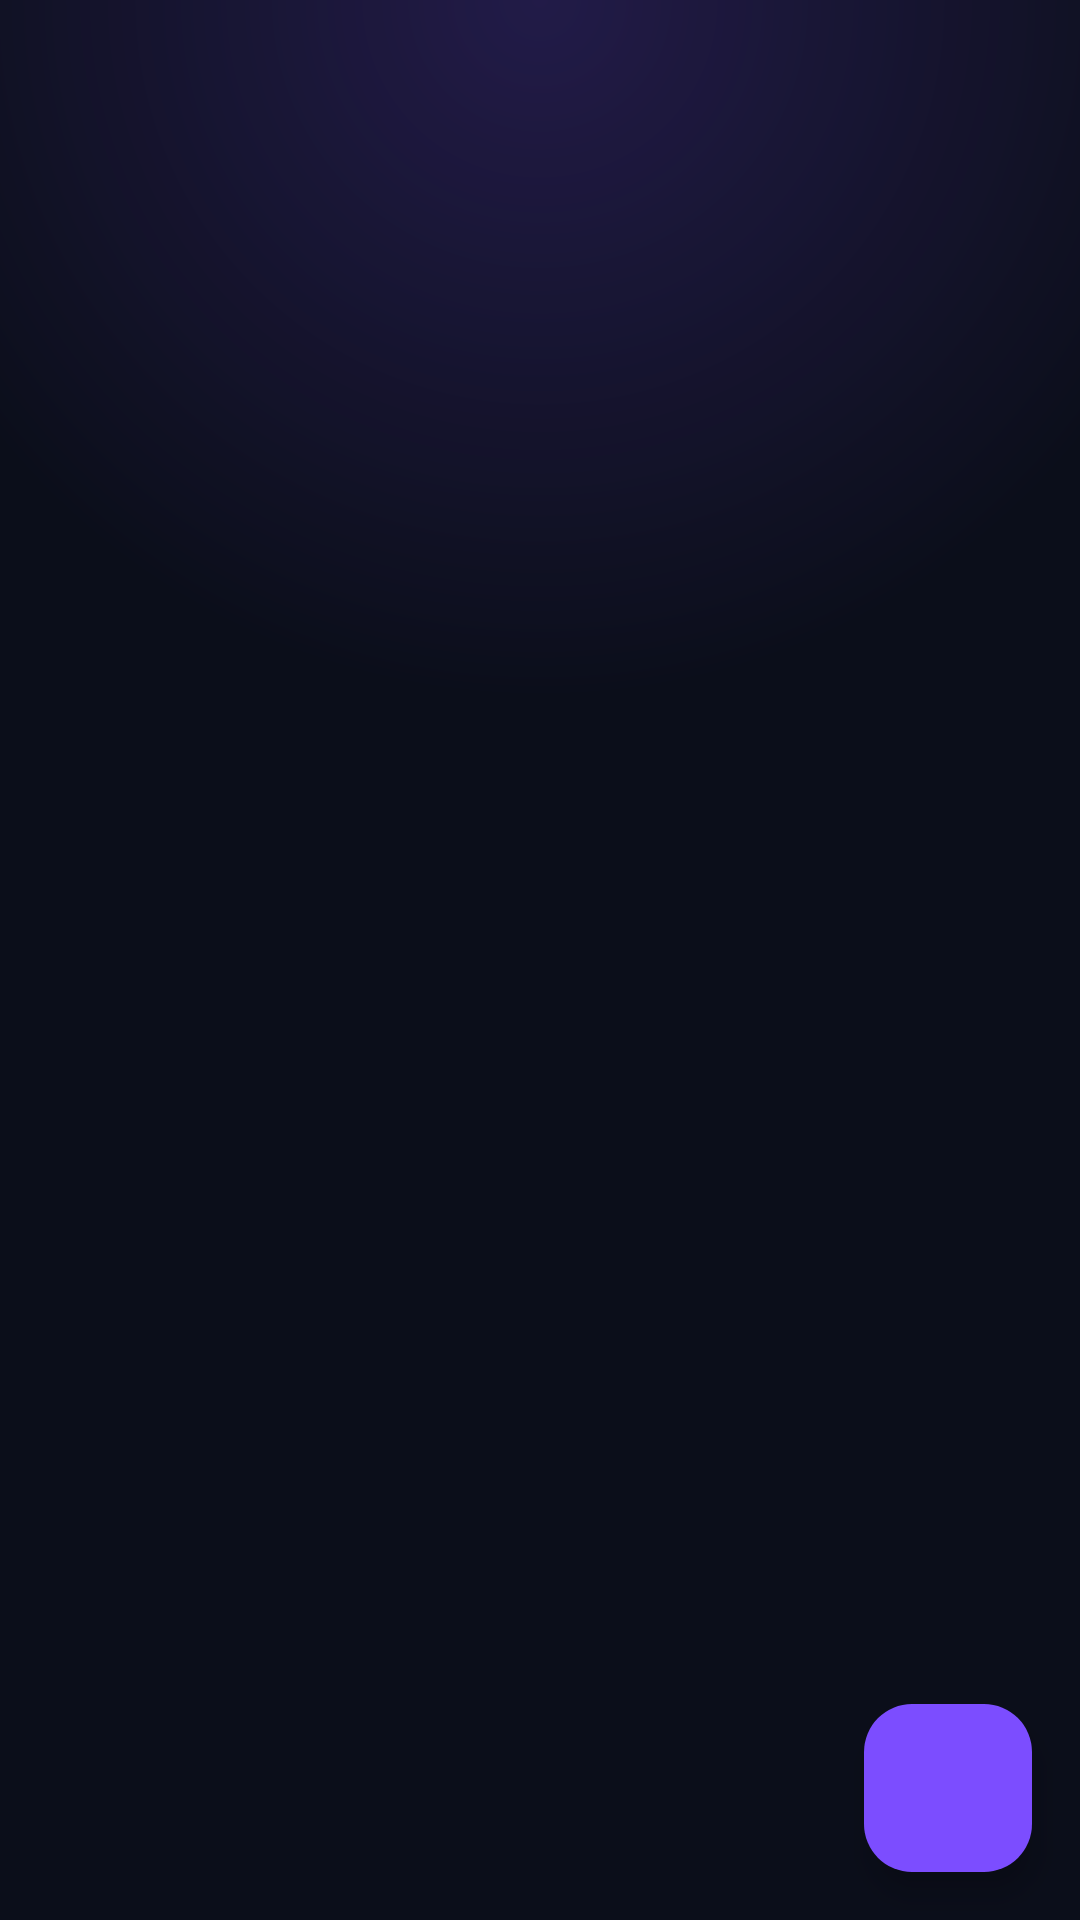

The Android layout XML behind this screen, and the referenced resources:
<!-- AndroidManifest.xml: activity theme Theme.AppHub -->
<!-- res/layout/activity_admin_list.xml -->
<?xml version="1.0" encoding="utf-8"?>
<androidx.coordinatorlayout.widget.CoordinatorLayout
    xmlns:android="http://schemas.android.com/apk/res/android"
    xmlns:app="http://schemas.android.com/apk/res-auto"
    android:layout_width="match_parent"
    android:layout_height="match_parent"
    android:fitsSystemWindows="true">

    <com.google.android.material.appbar.AppBarLayout
        android:layout_width="match_parent"
        android:layout_height="wrap_content"
        android:background="@android:color/transparent"
        android:stateListAnimator="@null"
        app:elevation="0dp">

        <com.google.android.material.appbar.MaterialToolbar
            android:id="@+id/admin_list_toolbar"
            android:layout_width="match_parent"
            android:layout_height="?attr/actionBarSize"
            android:background="@android:color/transparent"
            app:navigationIcon="@drawable/ic_back"
            app:titleTextColor="@color/text_primary" />
    </com.google.android.material.appbar.AppBarLayout>

    <FrameLayout
        android:layout_width="match_parent"
        android:layout_height="match_parent"
        app:layout_behavior="@string/appbar_scrolling_view_behavior">

        <androidx.recyclerview.widget.RecyclerView
            android:id="@+id/admin_list"
            android:layout_width="match_parent"
            android:layout_height="match_parent"
            android:clipToPadding="false"
            android:padding="12dp"
            android:paddingBottom="80dp" />

        <LinearLayout
            android:id="@+id/admin_list_empty"
            android:layout_width="match_parent"
            android:layout_height="match_parent"
            android:orientation="vertical"
            android:gravity="center"
            android:padding="32dp"
            android:visibility="gone">

            <ImageView
                android:layout_width="90dp"
                android:layout_height="90dp"
                android:src="@drawable/ic_empty_admin"
                android:alpha="0.4"
                android:contentDescription="@null" />

            <TextView
                android:layout_width="wrap_content"
                android:layout_height="wrap_content"
                android:layout_marginTop="16dp"
                android:text="@string/admin_list_empty"
                android:textColor="@color/text_secondary"
                android:textSize="14sp"
                android:gravity="center" />
        </LinearLayout>
    </FrameLayout>

    <com.google.android.material.floatingactionbutton.FloatingActionButton
        android:id="@+id/admin_fab_add"
        android:layout_width="wrap_content"
        android:layout_height="wrap_content"
        android:layout_gravity="bottom|end"
        android:layout_margin="16dp"
        android:contentDescription="@string/admin_new_app"
        app:backgroundTint="@color/primary_neon"
        app:srcCompat="@drawable/ic_add"
        app:tint="@color/white"
        app:borderWidth="0dp" />

</androidx.coordinatorlayout.widget.CoordinatorLayout>
<!-- resources referenced by this layout -->
<resources>
  <color name="primary_neon">#FF7C4DFF</color>
  <color name="text_primary">#FFF0F2FF</color>
  <color name="text_secondary">#FF8A90B5</color>
  <color name="white">#FFFFFFFF</color>
  <!-- drawable ic_empty_admin (drawable) -->
  <?xml version="1.0" encoding="utf-8"?>
  <vector xmlns:android="http://schemas.android.com/apk/res/android"
      android:width="120dp"
      android:height="120dp"
      android:viewportWidth="24"
      android:viewportHeight="24"
      android:tint="@color/text_secondary"
      android:alpha="0.4">
      <path
          android:fillColor="@android:color/white"
          android:pathData="M19,3H5c-1.11,0 -2,0.9 -2,2v14c0,1.1 0.89,2 2,2h14c1.1,0 2,-0.9 2,-2V5c0,-1.1 -0.9,-2 -2,-2zM19,19H5V5h14v14zM7,10h2v7H7zM11,7h2v10h-2zM15,13h2v4h-2z" />
  </vector>
  <string name="admin_list_empty">Нет приложений. Нажмите + чтобы добавить.</string>
  <string name="admin_new_app">Новое приложение</string>
  <!-- drawable bg_gradient_root (drawable) -->
  <?xml version="1.0" encoding="utf-8"?>
  <layer-list xmlns:android="http://schemas.android.com/apk/res/android">
      <item>
          <shape android:shape="rectangle">
              <solid android:color="@color/bg_base" />
          </shape>
      </item>
      <item>
          <shape android:shape="rectangle">
              <gradient
                  android:type="radial"
                  android:gradientRadius="700"
                  android:centerX="0.5"
                  android:centerY="0.0"
                  android:startColor="#337C4DFF"
                  android:endColor="@android:color/transparent" />
          </shape>
      </item>
  </layer-list>
  <color name="bg_base">#FF0B0E1A</color>
  <color name="bg_surface">#FF151A2B</color>
  <color name="bg_surface_elevated">#FF1E2540</color>
  <color name="primary_neon_dark">#FF5B2EE0</color>
  <color name="accent_cyan">#FF00E5FF</color>
  <color name="black">#FF000000</color>
  <color name="error_red">#FFFF5252</color>
  <style name="Widget.AppHub.CardView" parent="Widget.Material3.CardView.Filled">
          <item name="cardBackgroundColor">@color/bg_surface</item>
          <item name="cardCornerRadius">16dp</item>
          <item name="cardElevation">2dp</item>
          <item name="strokeColor">@color/white_10</item>
          <item name="strokeWidth">1dp</item>
      </style>
  <style name="Widget.AppHub.TextInputLayout" parent="Widget.Material3.TextInputLayout.OutlinedBox">
          <item name="boxStrokeColor">@color/primary_neon</item>
          <item name="boxBackgroundColor">@color/bg_surface_elevated</item>
          <item name="hintTextColor">@color/accent_cyan</item>
          <item name="android:textColorHint">@color/text_secondary</item>
      </style>
  <color name="white_10">#1AFFFFFF</color>
</resources>
